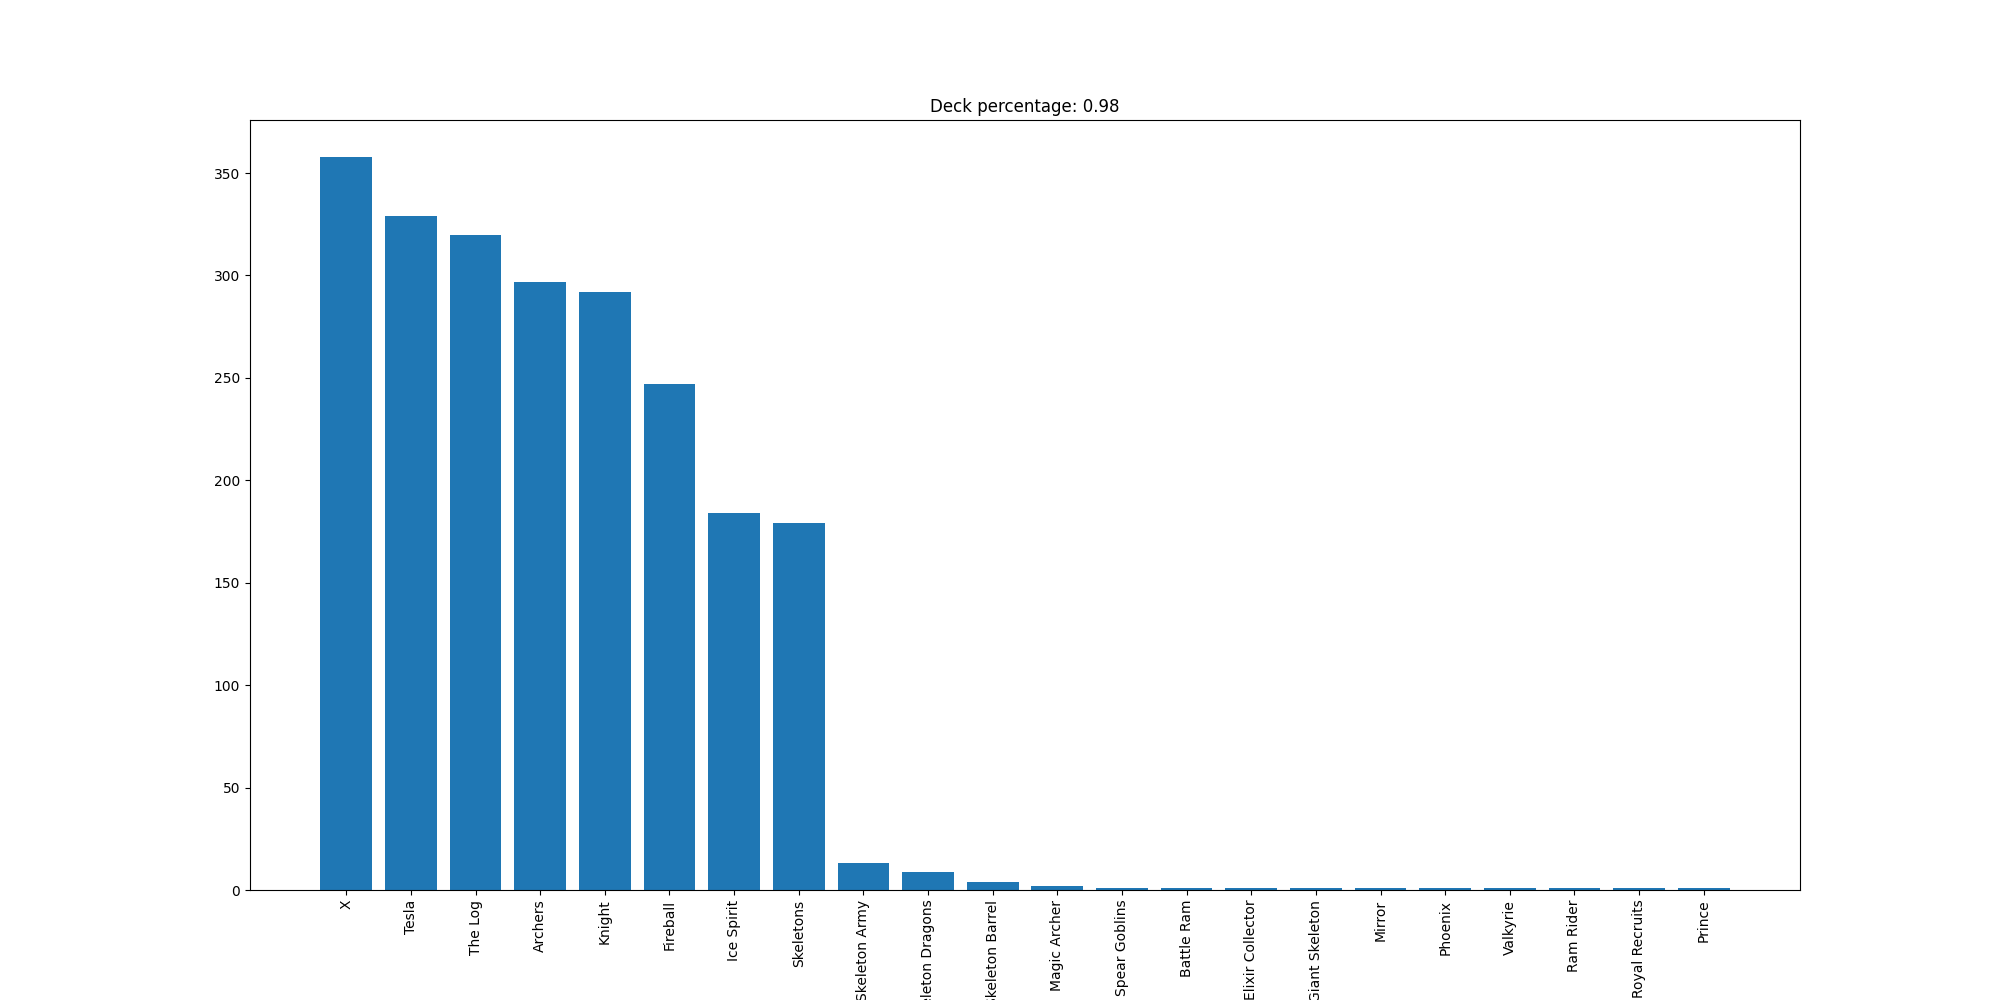

Values plotted in this chart, from the file beside it:
X, 358
Tesla, 329
The Log, 320
Archers, 297
Knight, 292
Fireball, 247
Ice Spirit, 184
Skeletons, 179
Skeleton Army, 13
Skeleton Dragons, 9
Skeleton Barrel, 4
Magic Archer, 2
Spear Goblins, 1
Battle Ram, 1
Elixir Collector, 1
Giant Skeleton, 1
Mirror, 1
Phoenix, 1
Valkyrie, 1
Ram Rider, 1
Royal Recruits, 1
Prince, 1
